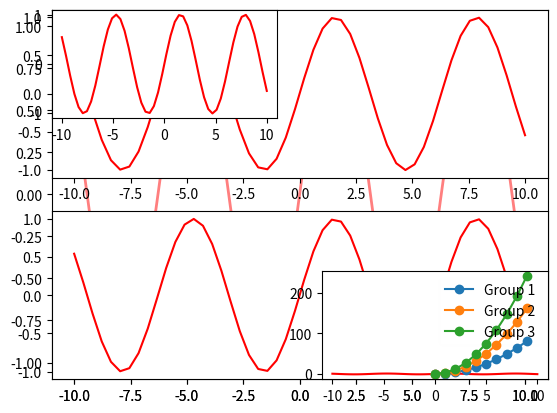
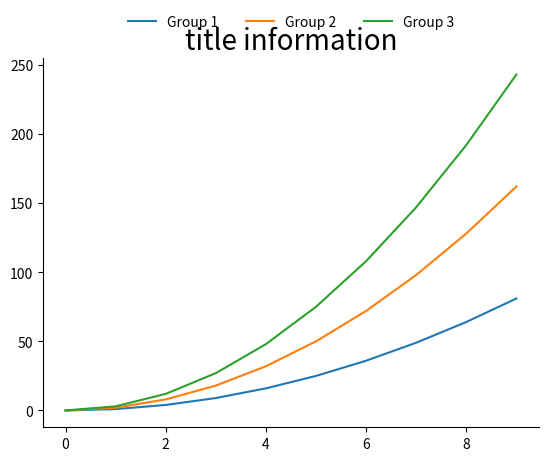

Python code for these plots, in order:
import numpy as np
import matplotlib.pyplot as plt

###basic picture
plt.plot([1,2,3,4,5], [1,2,3,4,5]) #paint x axis & y axis
#plt.show()

plt.xlabel("xlabel", fontsize=16)
plt.ylabel("ylabel")
plt.title("Draw", fontsize=20)
#plt.show()


plt.plot([1,2,3,4,5], [1,4,9,16,25], "-.", marker="o", color="r") #paint x axis & y axis
#print(help(plt.plot))
#plt.show()

tang_numpy = np.arange(0, 10, 0.5)
plt.plot(tang_numpy, tang_numpy**2, "r--", #draw multiple lines
         tang_numpy, tang_numpy**3, "bs",
         tang_numpy, tang_numpy**4, "go")
#plt.show()

x = np.linspace(-10, 10)
y = np.sin(x)
plt.plot(x, y,linewidth=2.0) #linewidth: specify line thickness
#plt.show()

###marker:key point; markerfacecolor:key point color; markersize: key point size
plt.plot(x, y, color='b', linestyle=":", marker="o", markerfacecolor="red",markersize=10)
plt.text(1, 0.5, "text") ### add text information at coordinates (1, 0.5)
plt.text(10, 0.75, "text1")
plt.grid(True) ###add grid
plt.annotate("annotate", xytext=(-5.0, 0.0), xy=(10, 0.75), 
            arrowprops=dict(facecolor="red", shrink=0.01,headlength=20, headwidth=20))
#plt.show()
plt.cla() ### 清除axes，即当前 figure 中的活动的axes，但其他axes保持不变
plt.clf() ### 清除当前 figure 的所有axes，但是不关闭这个 window，所以能继续复用于其他的 plot
plt.close("all")

line = plt.plot(x, y)
###set the properties of the line; alpha: degree of transparency
plt.setp(line, color="r", linewidth=2.0, alpha=0.5)
#plt.show()

### 211 tow rows and 1 column, the last number 1 indicates the first image in the subgraph
plt.subplot(211)
plt.plot(x, y, color="r")
plt.subplot(212)
plt.plot(x, y, color="r")
#plt.show()

plt.subplot(321)
plt.plot(x, y, color="r")
plt.subplot(326)
plt.plot(x, y, color="r")
plt.show()



"""采用多种style use a variety of styles
x = np.linspace(-10, 10)
y = np.sin(x)
#plt.style.use("dark_background")
#plt.style.use("bmh")
#plt.style.use("ggplot")
plt.style.use(["bmh","ggplot"])
plt.plot(x, y,linewidth=2.0) #linewidth: specify line thickness
plt.show()

plt.xkcd()
plt.plot(x, y)
plt.show()
"""



"""消除x轴y轴坐标eliminate x-axis yaxis coordinates
x = range(10)
y = range(10)
#当前的图表和子图可以使用plt.gcf()和plt.gca()获得，分别表示Get Current Figure和Get Current Axes。
#在pyplot模块中，许多函数都是对当前的Figure或Axes对象进行处理，
#比如说：plt.plot()实际上会通过plt.gca()获得当前的Axes对象ax，然后再调用ax.plot()方法实现真正的绘图。
ax = plt.gca()
plt.plot(x, y)
ax.axes.get_xaxis().set_visible(False)
ax.axes.get_yaxis().set_visible(False)
plt.show()
"""


"""消除x轴y轴坐标eliminate x-axis yaxis coordinates
import math
x = np.random.normal(loc=0.0, scale=1.0, size=300)
width = 0.5
bins = np.arange(math.floor(x.min()) - width, math.ceil(x.max()) + width, width)

ax = plt.subplot(111)
ax.spines["top"].set_visible(False)
ax.spines["right"].set_visible(False)

plt.tick_params(bottom="off", top="off", left="off", right="off")

plt.hist(x, alpha=0.5, bins=bins)

plt.grid()

plt.show()
"""


"""添加x坐标信息，并旋转右对齐 add x-axis coordinate information and rotate right alignment
x = range(10)
y = range(10)
labels = ["information" for i in range(10)]
fig, ax = plt.subplots()
plt.plot(x, y)

#x轴坐标信息右对齐x-axis coordinate information is right aligned
ax.set_xticklabels(labels, rotation=45, horizontalalignment="right")

plt.show()
"""

x = np.arange(10)
for i in range(1, 4):
    #label="":当前线的所属类别的信息information about the category of the current line
    plt.plot(x, i*x**2, label="Group %d" %i, marker="o")
#在图中加入上面的label标识add the above label to the figure
#framealpha:透明度 transparency 
#plt.legend(loc="best", framealpha=0.1)
plt.legend(loc="upper right", framealpha=0.01)
#plt.legend(loc="upper left") 
plt.show()


###设置全局变脸参数，使所有图的title fontsize=30
import matplotlib as mpl
mpl.rcParams["axes.titlesize"] = "30"

fig = plt.figure()
ax = plt.subplot(111)
x = np.arange(10)
for i in range(1, 4):
    plt.plot(x, i*x**2, label="Group %d"%i)
#在图外加入上面的label标识 add the above label to the outside of the figure
#bbox_to_anchor:labels 存放位置，参数需要根据自己需要调节,labels storage location, parameters need to be adjust
#ncol: labels 分成三列来放置 labels are placed in three columns
#framealpha:透明度 transparency 
ax.legend(loc="upper center", bbox_to_anchor=(0.5, 1.15), ncol=3, framealpha=0.01)
#ax.legend(loc="upper center", bbox_to_anchor=(1.07, 1), ncol=1, framealpha=0.1)
ax.spines["top"].set_visible(False)
ax.spines["right"].set_visible(False)
ax.set_title("title information") # 不指定fontsize的话会默认为上面的全局参数fontsize=30
ax.set_title("title information", fontsize=20)
plt.show()











